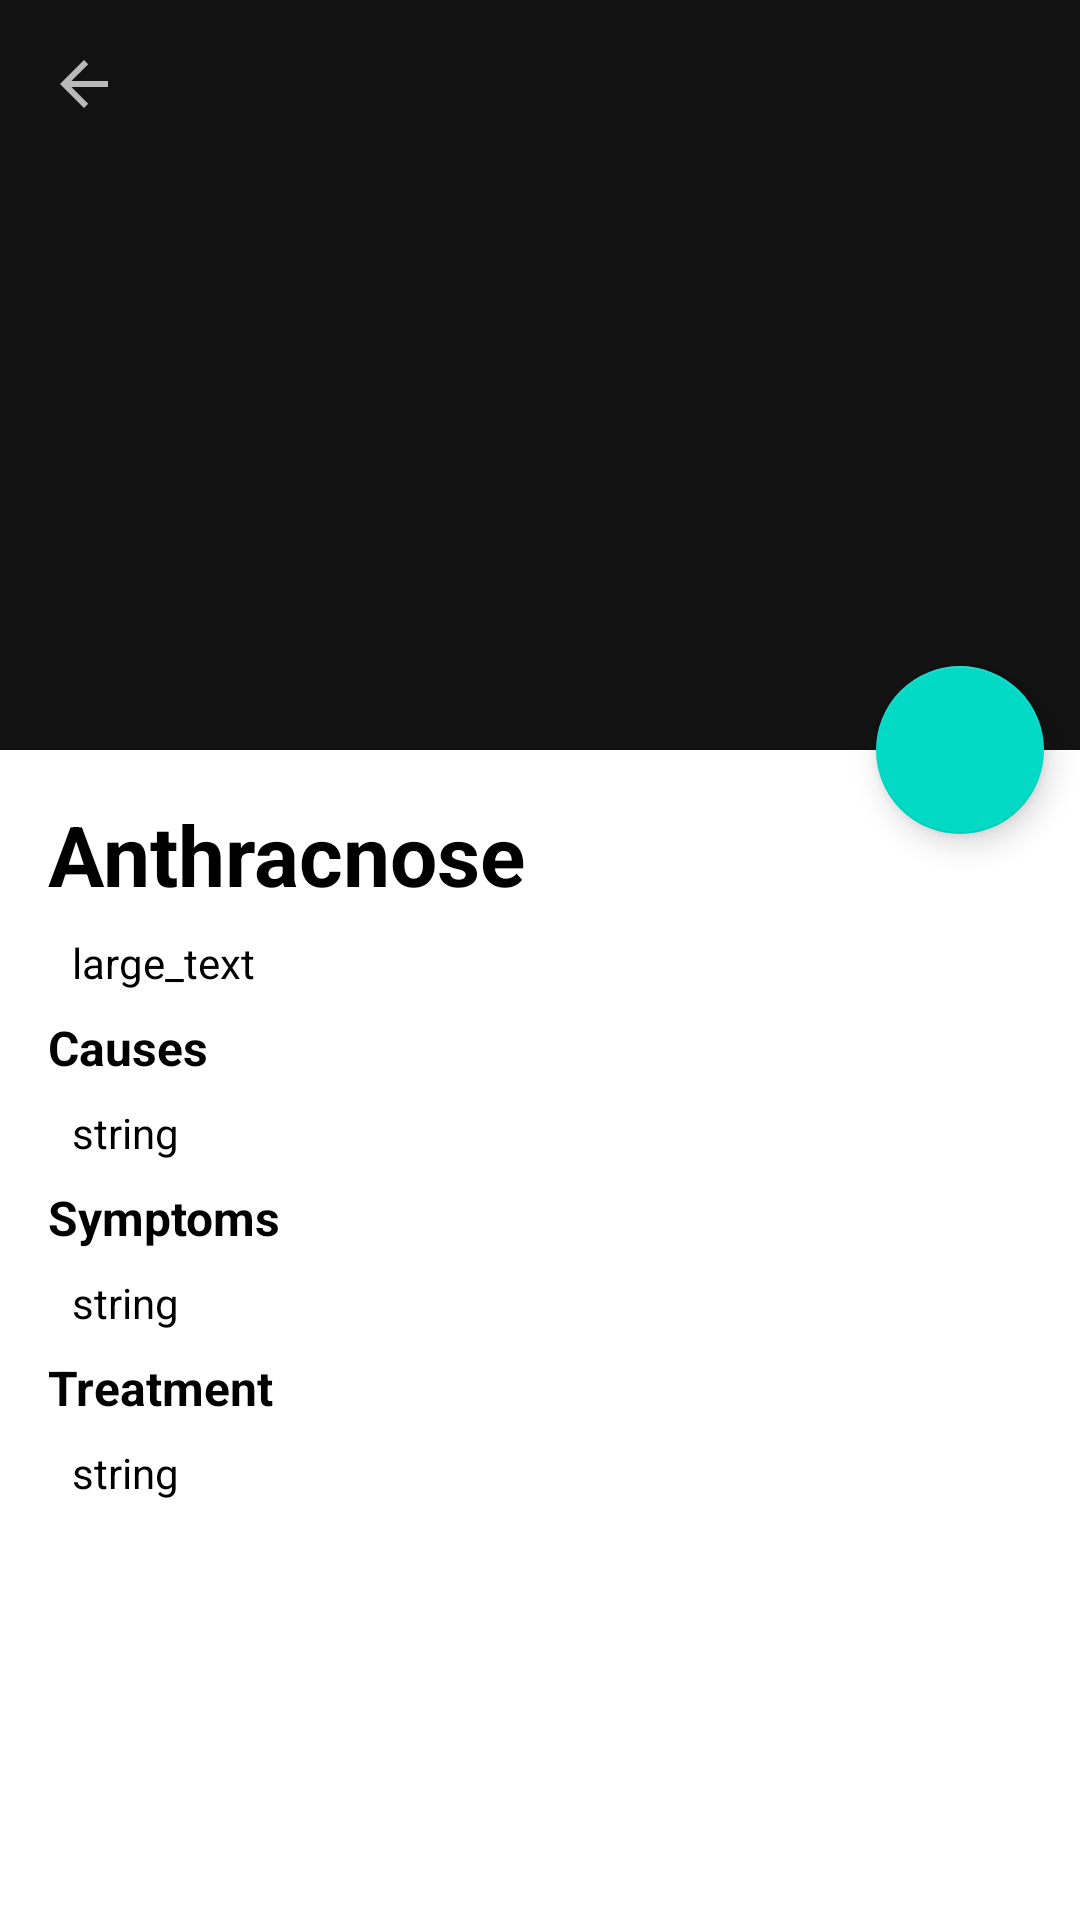

The Android layout XML behind this screen, and the referenced resources:
<!-- AndroidManifest.xml: activity theme Theme.MaterialComponents.NoActionBar -->
<!-- res/layout/activity_plant_disease_preview.xml -->
<?xml version="1.0" encoding="utf-8"?>
<androidx.coordinatorlayout.widget.CoordinatorLayout xmlns:android="http://schemas.android.com/apk/res/android"
    xmlns:app="http://schemas.android.com/apk/res-auto"
    xmlns:tools="http://schemas.android.com/tools"
    android:layout_width="match_parent"
    android:layout_height="match_parent"
    android:fitsSystemWindows="true"
    android:background="@android:color/white"
    tools:context=".ui.home.PlantDiseasePreviewActivity">

    <com.google.android.material.appbar.AppBarLayout
        android:id="@+id/app_bar"
        android:layout_width="match_parent"
        android:layout_height="250dp"
        android:fitsSystemWindows="true">

        <com.google.android.material.appbar.CollapsingToolbarLayout
            android:id="@+id/toolbar_layout"
            android:layout_width="match_parent"
            android:layout_height="match_parent"
            android:fitsSystemWindows="true"
            app:contentScrim="?attr/colorPrimary"
            app:layout_scrollFlags="scroll|exitUntilCollapsed"
            app:toolbarId="@+id/toolbar">

            <ImageView
                android:id="@+id/disease_image_preview"
                android:layout_width="match_parent"
                android:layout_height="match_parent"
                android:scaleType="centerCrop"
                android:src="@drawable/plant_sample_image"/>

            <androidx.appcompat.widget.Toolbar
                android:id="@+id/toolbar"
                android:layout_width="match_parent"
                android:layout_height="?attr/actionBarSize"
                app:layout_collapseMode="pin"
                app:navigationIcon="?homeAsUpIndicator"
                app:popupTheme="@style/AppTheme.PopupOverlay" />

        </com.google.android.material.appbar.CollapsingToolbarLayout>
    </com.google.android.material.appbar.AppBarLayout>

    <androidx.core.widget.NestedScrollView
        android:layout_width="match_parent"
        android:layout_height="match_parent"
        app:layout_behavior="@string/appbar_scrolling_view_behavior"
        tools:context=".ui.home.PlantDiseasePreviewActivity"
        tools:showIn="@layout/activity_plant_disease_preview">

        <LinearLayout
            android:layout_width="match_parent"
            android:layout_height="wrap_content"
            android:orientation="vertical"
            android:layout_margin="16dp">
            <TextView
                android:id="@+id/disease_name_preview"
                android:layout_width="wrap_content"
                android:layout_height="wrap_content"
                android:text="Anthracnose"
                android:textStyle="bold"
                android:textColor="@android:color/black"
                android:textSize="28sp"/>

            <TextView
                android:id="@+id/disease_description_preview"
                android:layout_width="wrap_content"
                android:layout_height="wrap_content"
                android:text="large_text"
                android:padding="8dp"
                android:textColor="@android:color/black"
                android:textSize="14sp"/>
            <TextView
                android:layout_width="wrap_content"
                android:layout_height="wrap_content"
                android:text="Causes"
                android:textStyle="bold"
                android:textColor="@android:color/black"
                android:textSize="16sp"/>

            <TextView
                android:id="@+id/disease_cause_preview"
                android:layout_width="wrap_content"
                android:layout_height="wrap_content"
                android:text="string"
                android:padding="8dp"
                android:textColor="@android:color/black"
                android:textSize="14sp"/>
            <TextView
                android:layout_width="wrap_content"
                android:layout_height="wrap_content"
                android:text="Symptoms"
                android:textStyle="bold"
                android:textColor="@android:color/black"
                android:textSize="16sp"/>

            <TextView
                android:id="@+id/disease_symptom_preview"
                android:layout_width="wrap_content"
                android:layout_height="wrap_content"
                android:text="string"
                android:padding="8dp"
                android:textColor="@android:color/black"
                android:textSize="14sp"/>
            <TextView
                android:layout_width="wrap_content"
                android:layout_height="wrap_content"
                android:text="Treatment"
                android:textStyle="bold"
                android:textColor="@android:color/black"
                android:textSize="16sp"/>

            <TextView
                android:id="@+id/disease_treatment_preview"
                android:layout_width="wrap_content"
                android:layout_height="wrap_content"
                android:text="string"
                android:padding="8dp"
                android:textColor="@android:color/black"
                android:textSize="14sp"/>
        </LinearLayout>

    </androidx.core.widget.NestedScrollView>

    <com.google.android.material.floatingactionbutton.FloatingActionButton
        android:id="@+id/fab"
        android:layout_width="wrap_content"
        android:layout_height="wrap_content"
        android:layout_margin="12dp"
        app:layout_anchor="@id/app_bar"
        app:layout_anchorGravity="bottom|end"
        app:srcCompat="@drawable/ic_baseline_share_24" />

</androidx.coordinatorlayout.widget.CoordinatorLayout>
<!-- resources referenced by this layout -->
<resources>
  <style name="AppTheme.PopupOverlay" parent="ThemeOverlay.AppCompat.Light" />
</resources>
